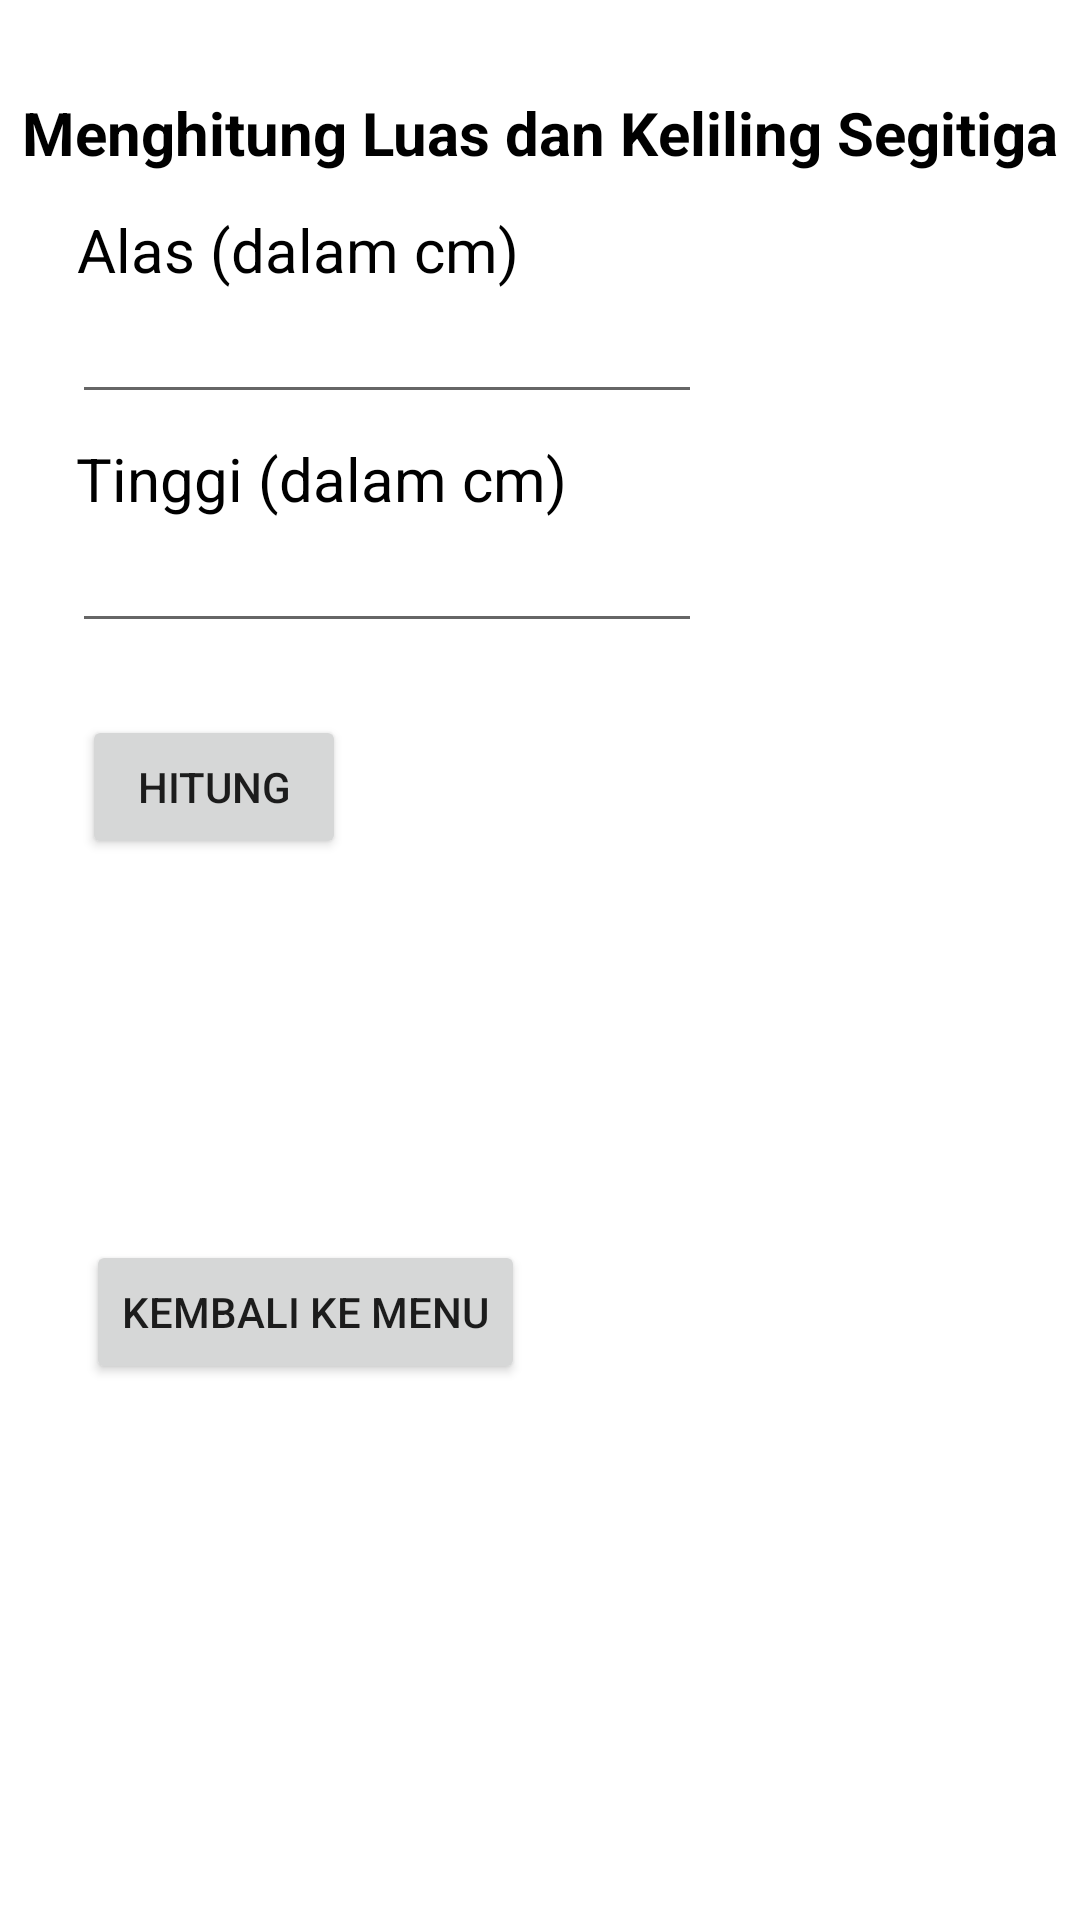

Produce the Android XML layout that renders to this screen, including the resource entries it uses.
<!-- AndroidManifest.xml: application theme Theme.AplikasiHitungBidangDatar -->
<!-- res/layout/segitiga.xml -->
<?xml version="1.0" encoding="utf-8"?>
<androidx.constraintlayout.widget.ConstraintLayout xmlns:android="http://schemas.android.com/apk/res/android"
    xmlns:app="http://schemas.android.com/apk/res-auto"
    xmlns:tools="http://schemas.android.com/tools"
    android:layout_width="match_parent"
    android:layout_height="match_parent">

    <TextView
        android:id="@+id/TeksSegitiga"
        android:layout_width="wrap_content"
        android:layout_height="wrap_content"
        android:text="Menghitung Luas dan Keliling Segitiga"
        android:textColor="#000000"
        android:textSize="20sp"
        android:textStyle="bold"
        app:layout_constraintBottom_toBottomOf="parent"
        app:layout_constraintEnd_toEndOf="parent"
        app:layout_constraintStart_toStartOf="parent"
        app:layout_constraintTop_toTopOf="parent"
        app:layout_constraintVertical_bias="0.05" />

    <TextView
        android:id="@+id/teksAlasSegitiga"
        android:layout_width="wrap_content"
        android:layout_height="wrap_content"
        android:layout_marginTop="12dp"
        android:text="Alas (dalam cm)"
        android:textColor="#000000"
        android:textSize="20sp"
        app:layout_constraintEnd_toEndOf="parent"
        app:layout_constraintHorizontal_bias="0.121"
        app:layout_constraintStart_toStartOf="parent"
        app:layout_constraintTop_toBottomOf="@+id/TeksSegitiga" />

    <EditText
        android:id="@+id/inputAlasSegitiga"
        android:layout_width="wrap_content"
        android:layout_height="wrap_content"
        android:ems="10"
        android:inputType="number"
        android:textColor="#000000"
        app:layout_constraintEnd_toEndOf="parent"
        app:layout_constraintHorizontal_bias="0.159"
        app:layout_constraintStart_toStartOf="parent"
        app:layout_constraintTop_toBottomOf="@+id/teksAlasSegitiga" />

    <TextView
        android:id="@+id/teksTinggiSegitiga"
        android:layout_width="wrap_content"
        android:layout_height="wrap_content"
        android:layout_marginTop="8dp"
        android:text="Tinggi (dalam cm)"
        android:textColor="#000000"
        android:textSize="20sp"
        app:layout_constraintEnd_toEndOf="parent"
        app:layout_constraintHorizontal_bias="0.129"
        app:layout_constraintStart_toStartOf="parent"
        app:layout_constraintTop_toBottomOf="@+id/inputAlasSegitiga" />

    <EditText
        android:id="@+id/inputTinggiSegitiga"
        android:layout_width="wrap_content"
        android:layout_height="wrap_content"
        android:ems="10"
        android:inputType="number"
        app:layout_constraintEnd_toEndOf="parent"
        app:layout_constraintHorizontal_bias="0.159"
        app:layout_constraintStart_toStartOf="parent"
        app:layout_constraintTop_toBottomOf="@+id/teksTinggiSegitiga" />

    <Button
        android:id="@+id/tombolHitungSegitiga"
        android:layout_width="wrap_content"
        android:layout_height="wrap_content"
        android:layout_marginTop="24dp"
        android:onClick="hitungSegitiga"
        android:text="Hitung"
        app:layout_constraintEnd_toEndOf="parent"
        app:layout_constraintHorizontal_bias="0.1"
        app:layout_constraintStart_toStartOf="parent"
        app:layout_constraintTop_toBottomOf="@+id/inputTinggiSegitiga" />

    <TextView
        android:id="@+id/teksViewLuasSegitiga"
        android:layout_width="wrap_content"
        android:layout_height="wrap_content"
        android:layout_marginTop="30dp"
        android:textColor="#000000"
        android:textSize="24sp"
        android:textStyle="bold"
        app:layout_constraintBottom_toBottomOf="parent"
        app:layout_constraintEnd_toEndOf="parent"
        app:layout_constraintHorizontal_bias="0.1"
        app:layout_constraintStart_toStartOf="parent"
        app:layout_constraintTop_toBottomOf="@+id/tombolHitungSegitiga"
        app:layout_constraintVertical_bias="0.0" />

    <TextView
        android:id="@+id/teksViewKelilingSegitiga"
        android:layout_width="wrap_content"
        android:layout_height="wrap_content"
        android:layout_marginTop="50dp"
        android:textColor="#000000"
        android:textSize="24sp"
        android:textStyle="bold"
        app:layout_constraintBottom_toBottomOf="parent"
        app:layout_constraintEnd_toEndOf="parent"
        app:layout_constraintHorizontal_bias="0.1"
        app:layout_constraintStart_toStartOf="parent"
        app:layout_constraintTop_toBottomOf="@+id/tombolHitungSegitiga"
        app:layout_constraintVertical_bias="0.054" />

    <Button
        android:id="@+id/tombolKembali"
        android:layout_width="wrap_content"
        android:layout_height="wrap_content"
        android:layout_marginTop="30dp"
        android:onClick="kembaliKeMenu"
        android:text="Kembali ke Menu"
        app:layout_constraintEnd_toEndOf="parent"
        app:layout_constraintHorizontal_bias="0.134"
        app:layout_constraintStart_toStartOf="parent"
        app:layout_constraintTop_toBottomOf="@+id/teksViewKelilingSegitiga" />

</androidx.constraintlayout.widget.ConstraintLayout>
<!-- resources referenced by this layout -->
<resources>
  <style name="Theme.AplikasiHitungBidangDatar" parent="Theme.MaterialComponents.DayNight.DarkActionBar">
          
          <item name="colorPrimary">@color/purple_500</item>
          <item name="colorPrimaryVariant">@color/purple_700</item>
          <item name="colorOnPrimary">@color/white</item>
          
          <item name="colorSecondary">@color/teal_200</item>
          <item name="colorSecondaryVariant">@color/teal_700</item>
          <item name="colorOnSecondary">@color/black</item>
          
          <item name="android:statusBarColor" tools:targetApi="l">?attr/colorPrimaryVariant</item>
          
      </style>
  <!-- not gathered from this repository: default colours our renderer supplied (Android Studio template values) -->
  <color name="purple_500">#FF6200EE</color>
  <color name="purple_700">#FF3700B3</color>
  <color name="teal_200">#FF03DAC5</color>
  <color name="teal_700">#FF018786</color>
  <color name="black">#FF000000</color>
  <color name="white">#FFFFFFFF</color>
</resources>
